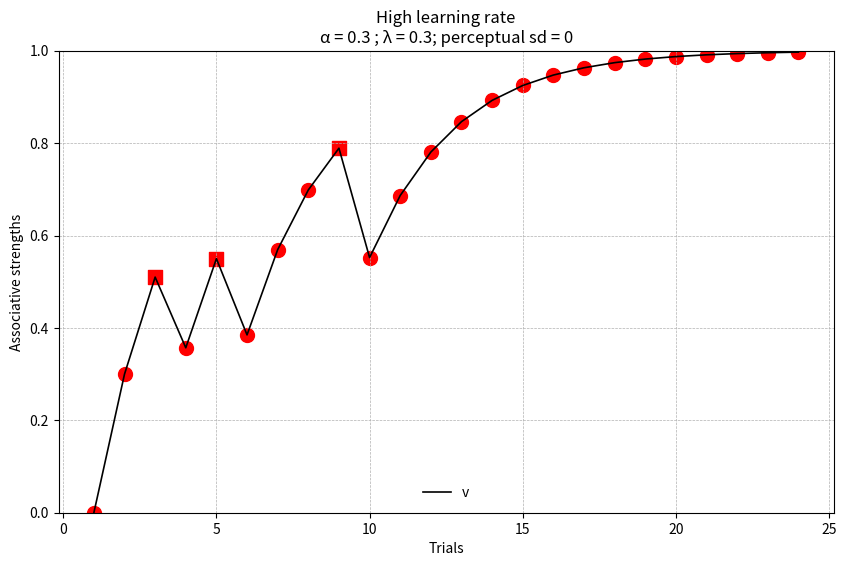

Write the Python code that produced this figure. (Note: this script raises an exception after producing the figure.)
import numpy as np
import pandas as pd
import matplotlib.pyplot as plt


root_folder = "../../"
plts_folder = root_folder + "Plots/py/2_SimulationPlots/"


# Generate a sequence of stimulus sizes ranging from 50.80 to 119.42 in increments of 7.624, then round to 2 decimal places
size = np.round(np.arange(50.80, 119.42 + 7.624, 7.624), 2)
# Set the CS+ stimulus size to the 5th value in the 'size' sequence
CSp_size = size[4]
# Set the number of learning trials (Nactrials) and generalization trials (Ngetrials)
Nactrials = 24
Ngetrials = 76
Ntrials = Nactrials + Ngetrials



np.random.seed(20221001)
# Create a vector 's_size' with the CS+ stimulus size repeated for the number of learning trials, and a random selection of sizes from the 'size' sequence for the number of generalization trials

s_size = np.concatenate((np.repeat(CSp_size, Nactrials), np.random.choice(size, Ngetrials, replace=True)))

# Calculate the absolute difference between each value in 's_size' and the CS+ stimulus size, then round to the nearest integer
d = np.abs(np.round(s_size - CSp_size, 0))

# Create a vector 'stimulus' with the values "CS+" if the corresponding value in 'd' is 0, and "TS" otherwise
stimulus = np.where(d == 0, "CS+", "TS")

# Create a vector 'r' with a random selection of 1s and 0s with a probability of 0.8 and 0.2, respectively, and a length equal to the number of trials
# Randomly assign response (1 or 0) for each trial with probabilities 0.8 and 0.2
r = np.random.choice([1, 0], size=len(s_size), p=[0.8, 0.2])

# Create a vector 'k' with the value 1 if the corresponding value in 'd' is 0, and 1 otherwise
k = np.where(d == 0, 1, 0)

# ### Model:
# 

def lg_fun (alpha, _lambda, w1 =10, w0 =-5, sigma = 0,  trials = Ntrials,  K=10, A=1, persd=0):
    
    y = np.zeros(trials)
    theta = np.zeros(trials)
    s_per = np.zeros(trials)
    s_phy = np.zeros(trials)
    perd = np.zeros(trials)
    phyd = d 
    v = np.zeros(trials + 1)
    g = np.zeros(trials)
    perd = np.zeros(trials)
    color = ["red", "#56B4E9"]

    
    for t in range(trials):
        perd[t] = abs(np.random.normal(phyd[t], persd))
        v[t + 1] = v[t] + alpha * (r[t] - v[t]) if k[t] == 1 else v[t]
        s_per[t] = np.exp(-_lambda * perd[t])
        s_phy[t] = np.exp(-_lambda * phyd[t])
        g[t] = v[t] * s_per[t]
        theta[t] = A + (K - A) / (1 + np.exp(-(w0 + w1 * g[t])))
        y[t]  = np.random.normal(theta[t], sigma)

    data = pd.DataFrame({
        'theta': theta,
        's_per': s_per,
        's_phy': s_phy,
        'v': v[:Ntrials],  
        'g': g,
        'stim': stimulus,  
        'y': y,
        'trials': np.arange(1, Ntrials + 1),  
        'phyd': phyd,
        'perd': perd,
        'r': r,
        's_size': s_size
    })
    data['percept'] = np.where(data['perd'] < 5, '1', 
                           np.where((data['perd'] > 5) & (data['perd'] < 15), '2', '3'))
    return data


def do_plt1(data, title, alpha, _lambda, persd = 0):
    stim_colors = {'CS+': 'red', 'TS': '#56B4E9'}

    plot_data = data[data['trials'] <= 24]
    plt.figure(figsize=(10, 6))
    plt.plot(plot_data['trials'], plot_data['v'], linestyle='-', linewidth=1.2, color='black', label='v')
    shape_map = {1: 'o', 0: 's'}
    for i, row in plot_data.iterrows():
        plt.scatter(row['trials'], row['v'], color=stim_colors[row['stim']], s=100, marker=shape_map[row['r']])

    plt.ylim(0, 1)
    plt.xlabel('Trials')
    plt.ylabel('Associative strengths')
    plt.title(f"{title}\nα = {alpha} ; λ = {_lambda}; perceptual sd = {persd}")

    plt.grid(True, which='both', linestyle='--', linewidth=0.5)
    plt.gca().set_facecolor('white')
    plt.legend(loc='lower center', ncol=2, frameon=False)
    plt1 = plt    
    return plt1 
def do_plt2(data, title, alpha, _lambda, persd = 0):
    stim_colors = {'CS+': 'red', 'TS': '#56B4E9'}

    # Plot 2: Similarity to CS+ based on stimulus size    
    data_plt2 = data.sort_values(by='s_size')
    plt.figure(figsize=(10, 6))
    plt.plot(data_plt2['s_size'], data_plt2['s_phy'], linestyle='-', linewidth=1.2, color='black', label="Physical similarity to CS+")
    plt.scatter(data_plt2['s_size'], data_plt2['s_per'], color=[stim_colors[stim] for stim in data_plt2['stim']], s=100, label="Perceived similarity")
    
    plt.xlabel('Stimulus size')
    plt.ylabel('Similarity to CS+')
    plt.title(f"{title}\nα = {alpha} ; λ = {_lambda}; perceptual sd = {persd}")

    plt.legend(["Physical similarity to CS+", "Perceived similarity"], loc='lower center', ncol=2, frameon=False)
    plt.grid(True, which='both', linestyle='--', linewidth=0.5)
    plt.gca().set_facecolor('white')
    plt2 = plt    
    return plt2
def do_plt3(data, title, alpha,_lambda, persd = 0):
    data = data.sort_values(by='s_size')
    data['percept'] = np.where(data['perd'] < 10, '1', np.where((data['perd'] > 10) & (data['perd'] < 20), '2', '3'))
    data['meansper'] = data.groupby('s_size')['s_per'].transform('mean')
    plt.figure(figsize=(10, 6))
    plt.plot(data['s_size'], data['s_phy'], linestyle='--', color='grey', linewidth=1.2, label="Physical similarity")
    unique_sizes = data['s_size'].unique()
    mean_per_size = data.groupby('s_size')['meansper'].mean()
    plt.plot(unique_sizes, mean_per_size, color='black', linewidth=1.2, label="Mean perceived similarity")
    stim_colors = {'CS+': 'red', 'TS': '#56B4E9'}
    shape_map = {'1': 'o', '2': '^', '3': 's'}  

    for percept in data['percept'].unique():
        subset = data[data['percept'] == percept]
        plt.scatter(subset['s_size'], subset['s_per'], 
                    color=[stim_colors[stim] for stim in subset['stim']], 
                    edgecolor='black', s=100, 
                    marker=shape_map[percept], label=f'Perceptual distance {percept}')

    plt.xlabel('Stimulus size')
    plt.ylabel('Similarity to CS+')
    plt.ylim(0, 1)
    plt.xticks(sorted(data['s_size'].unique()))
    plt.yticks(np.arange(0, 1.25, 0.25))
    plt.title(f"{title}\nα = {alpha} ; λ = {_lambda}; perceptual sd = {persd}")

    # Add legend and grid
    plt.legend(title="Legend", loc='lower center', ncol=3, frameon=False)
    plt.grid(True, which='both', linestyle='--', linewidth=0.5)
    plt.gca().set_facecolor('white')
    plt3 = plt
    return plt3


K=10
A=1
w1=10
w0=-5
trials = 100

alpha_high = 0.3
alpha_low = 0.01
lambda_ = 0.3

L_sim_high = lg_fun(alpha_high, lambda_, w1=10)
L_sim_high_plot = do_plt1(L_sim_high, "High learning rate",alpha_high,lambda_ )
L_sim_high_plot.savefig(f"{plts_folder}/ChangeLearning_High.png", dpi=300)

L_sim_low = lg_fun(alpha_low, lambda_, w1=10)
L_sim_low_plot = do_plt1(L_sim_low, "Low learning rate",alpha_low,lambda_ )
L_sim_low_plot.savefig(f"{plts_folder}/ChangeLearning_Low.png", dpi=300)





# ### Alter generalization rate:

alpha = 0.1
lambda_high = 0.3
lambda_low = 0.01

G_sim_high = lg_fun(alpha, lambda_high, w1=10)
G_sim_high_plot = do_plt2(G_sim_high, "High generalization rate ",alpha_high,lambda_ )
G_sim_high_plot.savefig(f"{plts_folder}/ChangeGeneralization_High.png", dpi=300)

G_sim_low = lg_fun(alpha, lambda_low, w1=10)
G_sim_low_plot = do_plt2(G_sim_low, "Low generalization rate",alpha_low,lambda_ )
G_sim_low_plot.savefig(f"{plts_folder}/ChangeGeneralization_Low.png", dpi=300)



# ### Alter persd

pers_d_low = 2
pers_d_high = 20

P_sim_high = lg_fun(0.1, 0.1, w1=10, persd=pers_d_high )
P_sim_high_plot = do_plt3(P_sim_high, "High perceptual variability",0.1,0.1 )
P_sim_high_plot.savefig(f"{plts_folder}/ChangePersd_High.png", dpi=300)

P_sim_low = lg_fun(0.1,0.1, w1=10, persd=pers_d_low)
P_sim_low_plot = do_plt3(P_sim_low, "Low perceptual variability",0.1,0.1 )
P_sim_low_plot.savefig(f"{plts_folder}/ChangePersd_Low.png", dpi=300)



def logit(w01, w02, w03, w04, w05, w06, w11, w12, w13, w14, w15, w16):
    # Generate a grid of g values (less dense for clarity)
    g = np.linspace(-1, 1, 10)  # Using fewer points for better clarity
    p_matrices = []

    # Calculate probabilities for each pair of w0 and w1
    weights = [(w01, w11), (w02, w12), (w03, w13), (w04, w14), (w05, w15), (w06, w16)]
    for w0, w1 in weights:
        p = 1 + 9 / (1 + np.exp(-(w0 + w1 * g)))  # Compute θ values
        p_matrices.append(p)

    # Plot all probabilities with clearer style
    plt.figure(figsize=(8, 6))
    colors = ["red", "blue", "pink", "green", "purple", "brown"]
    labels = [
        f"w0 = {w01}, w1 = {w11}", f"w0 = {w02}, w1 = {w12}", f"w0 = {w03}, w1 = {w13}",
        f"w0 = {w04}, w1 = {w14}", f"w0 = {w05}, w1 = {w15}", f"w0 = {w06}, w1 = {w16}"
    ]

    # Loop through each set of probabilities, using clean lines and small markers
    for p, color, label in zip(p_matrices, colors, labels):
        plt.plot(g, p, color=color, marker='o', markersize=5, label=label, linestyle='-', linewidth=1.5)

    plt.xlabel("g")
    plt.ylabel("θ")
    plt.ylim(1, 10)
    plt.legend(title="Parameter pairs", loc='upper left', fontsize=9)
    plt.grid(True, which='both', linestyle='--', linewidth=0.5)

    plt.savefig(f"{plts_folder}/ChangeW.png", dpi=300)
    plt.show()

# Test the function
logit(w01=3, w02=3, w03=0, w04=0, w05=-3, w06=-3, w11=5, w12=20, w13=5, w14=20, w15=5, w16=20)


